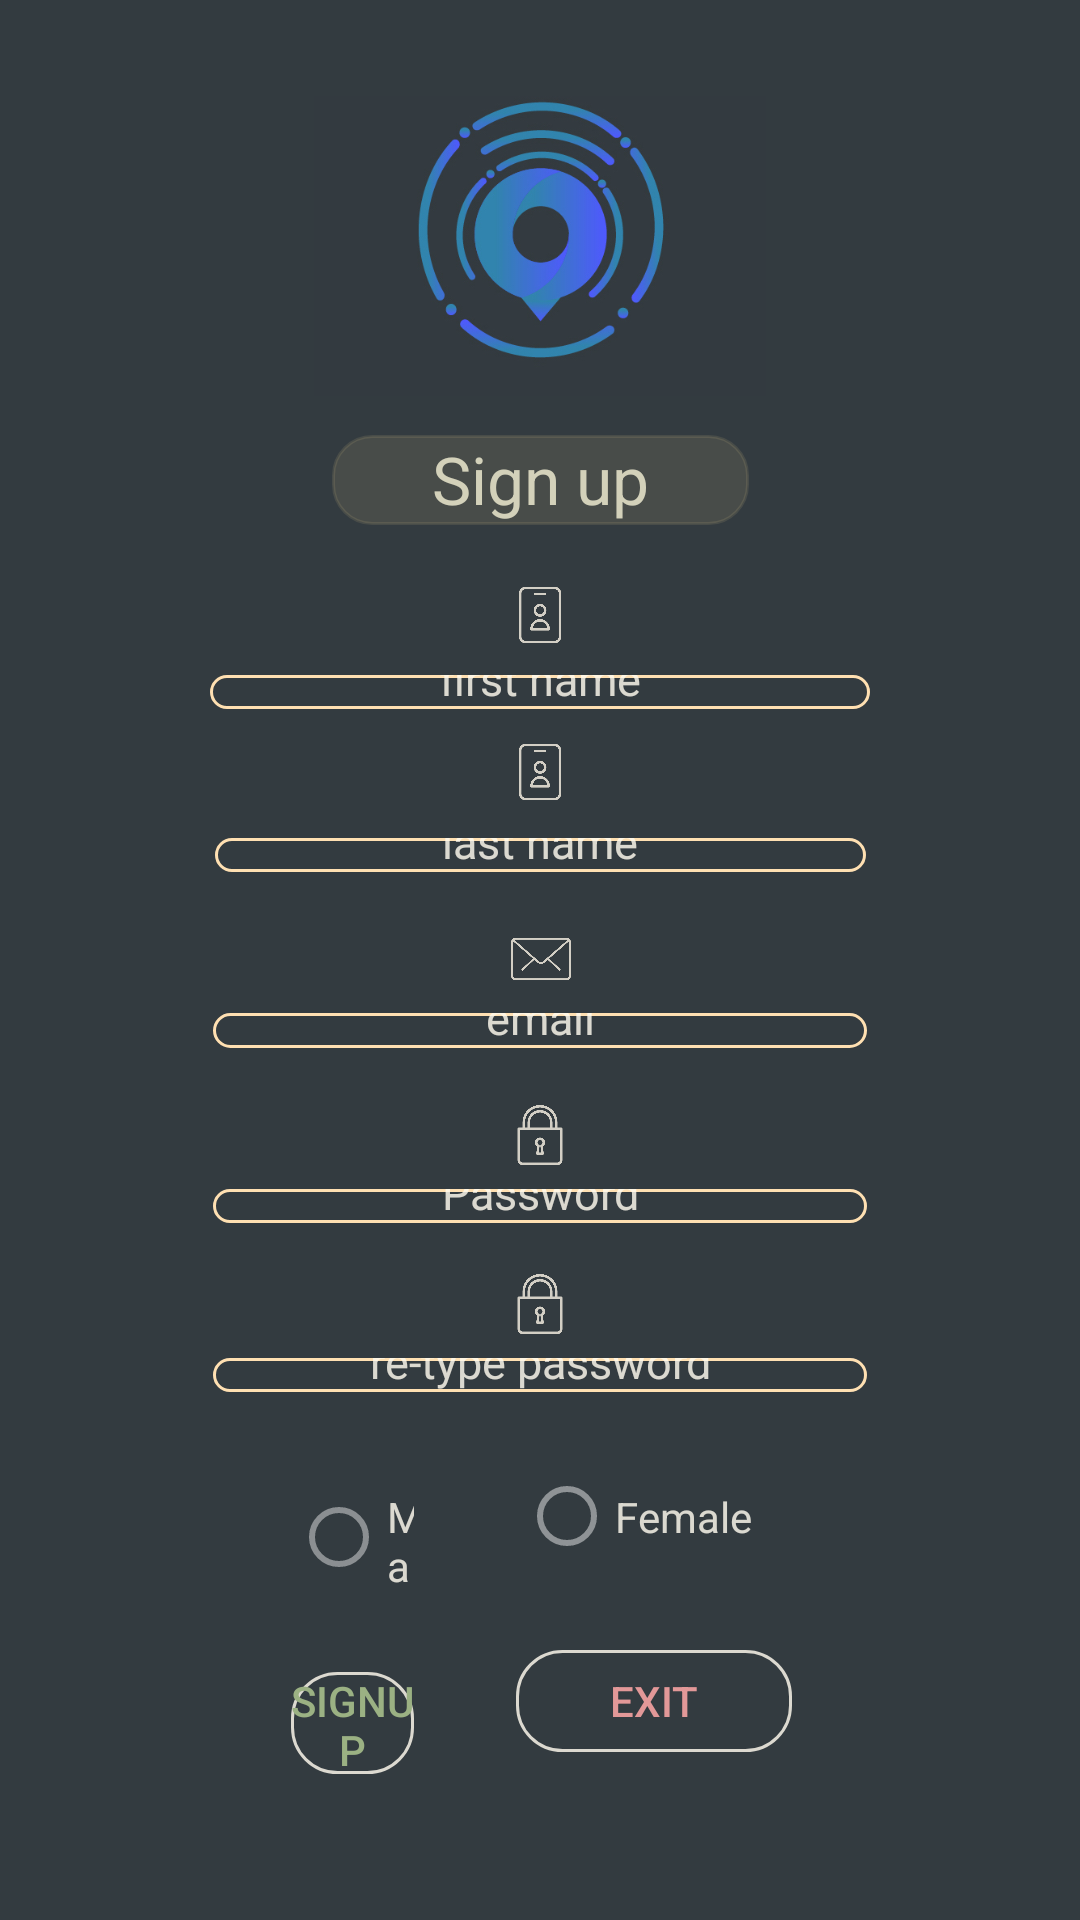

Android layout source for this screen:
<!-- AndroidManifest.xml: application theme AppTheme -->
<!-- res/layout/activity_sign_up.xml -->
<?xml version="1.0" encoding="utf-8"?>
<androidx.constraintlayout.widget.ConstraintLayout xmlns:android="http://schemas.android.com/apk/res/android"
    xmlns:app="http://schemas.android.com/apk/res-auto"
    xmlns:tools="http://schemas.android.com/tools"
    android:layout_width="match_parent"
    android:layout_height="match_parent"
    android:background="@drawable/bg"
    tools:context=".SignUpActivity"><![CDATA[
     99dp"
        tools:layout_editor_absoluteY="301dp" />














    ;
        android:text="@string/sign_up"
        app:layout_constraintStart_toStartOf="parent"
        app:layout_constraintTop_toBottomOf="@+id/imageView" />




















    ]]>




    <ImageView
        android:id="@+id/imageView"
        android:layout_width="0dp"
        android:layout_height="100dp"
        android:layout_marginStart="12dp"
        android:layout_marginTop="32dp"
        android:layout_marginEnd="12dp"
        android:layout_marginBottom="13dp"
        android:contentDescription="@string/sign_up_img"
        app:layout_constraintBottom_toTopOf="@+id/textView3"
        app:layout_constraintEnd_toEndOf="parent"
        app:layout_constraintHorizontal_bias="0.0"
        app:layout_constraintStart_toStartOf="parent"
        app:layout_constraintTop_toTopOf="parent"
        app:srcCompat="@drawable/logo" />

    <EditText
        android:id="@+id/editText20"
        android:layout_width="220dp"
        android:layout_height="0dp"
        android:layout_marginBottom="11dp"
        android:autofillHints=""
        android:background="@drawable/cirlce"
        android:ems="10"
        android:hint="@string/first_name"
        android:inputType="textPersonName"
        android:text=""

        android:textAlignment="center"
        android:textColor="#D3FFFAEE"
        android:textColorHint="#D3FFFAEE"
        android:textSize="15sp"
        app:layout_constraintBottom_toTopOf="@+id/imageView9"
        app:layout_constraintEnd_toEndOf="parent"
        app:layout_constraintStart_toStartOf="parent"
        app:layout_constraintTop_toBottomOf="@+id/imageView8"
        tools:targetApi="o" />

    <EditText
        android:id="@+id/editText24"
        android:layout_width="218dp"
        android:layout_height="0dp"
        android:layout_marginBottom="17dp"
        android:autofillHints=""
        android:background="@drawable/cirlce"
        android:ems="10"
        android:hint="@string/password"
        android:inputType="textPassword"
        android:textAlignment="center"
        android:textColor="#D3FFFAEE"
        android:textColorHint="#D3FFFAEE"
        android:textSize="15sp"
        app:layout_constraintBottom_toTopOf="@+id/imageView7"
        app:layout_constraintEnd_toEndOf="parent"
        app:layout_constraintStart_toStartOf="parent"
        app:layout_constraintTop_toBottomOf="@+id/imageView6"
        tools:targetApi="o" />

    <EditText
        android:id="@+id/editText23"
        android:layout_width="218dp"
        android:layout_height="0dp"
        android:layout_marginBottom="19dp"
        android:autofillHints=""
        android:background="@drawable/cirlce"
        android:ems="10"
        android:hint="@string/email"
        android:inputType="textEmailAddress"
        android:textAlignment="center"
        android:textColor="#D3FFFAEE"
        android:textColorHint="#D3FFFAEE"
        android:textSize="15sp"
        app:layout_constraintBottom_toTopOf="@+id/imageView6"
        app:layout_constraintEnd_toEndOf="parent"
        app:layout_constraintStart_toStartOf="parent"
        app:layout_constraintTop_toBottomOf="@+id/imageView4"
        tools:targetApi="o" />

    <EditText
        android:id="@+id/editText25"
        android:layout_width="218dp"
        android:layout_height="0dp"
        android:layout_marginBottom="25dp"
        android:autofillHints=""
        android:background="@drawable/cirlce"
        android:ems="10"
        android:hint="@string/retype_password"
        android:inputType="textPassword"
        android:shadowColor="#272D31"
        android:textAlignment="center"
        android:textColor="#D3FFFAEE"
        android:textColorHint="#D3FFFAEE"
        android:textColorLink="#A1FFFFFF"
        android:textSize="15sp"
        app:layout_constraintBottom_toTopOf="@+id/radioButton7"
        app:layout_constraintEnd_toEndOf="parent"
        app:layout_constraintStart_toStartOf="parent"
        app:layout_constraintTop_toBottomOf="@+id/imageView7"
        tools:targetApi="o" />

    <EditText
        android:id="@+id/editText21"
        android:layout_width="217dp"
        android:layout_height="0dp"
        android:layout_marginBottom="19dp"
        android:autofillHints=""
        android:background="@drawable/cirlce"
        android:ems="10"
        android:hint="@string/last_name"
        android:inputType="textPersonName"
        android:text=""
        android:textAlignment="center"
        android:textColor="#D3FFFAEE"
        android:textColorHint="#D3FFFAEE"
        android:textSize="15sp"
        app:layout_constraintBottom_toTopOf="@+id/imageView4"
        app:layout_constraintEnd_toEndOf="parent"
        app:layout_constraintStart_toStartOf="parent"
        app:layout_constraintTop_toBottomOf="@+id/imageView9"
        tools:targetApi="o" />

    <TextView
        android:id="@+id/textView3"
        android:layout_width="139dp"
        android:layout_height="30dp"
        android:layout_marginBottom="20dp"
        android:background="@drawable/cirlce"
        android:backgroundTint="#1DE9D18A"
        android:text="@string/sign_up"
        android:textAlignment="center"
        android:textColor="#D3D1BA"
        android:textColorLink="#B72196F3"
        android:textSize="22sp"
        app:layout_constraintBottom_toTopOf="@+id/imageView8"
        app:layout_constraintEnd_toEndOf="parent"
        app:layout_constraintStart_toStartOf="parent"
        app:layout_constraintTop_toBottomOf="@+id/imageView"
        tools:text="SIGNUP" />

    <RadioButton
        android:id="@+id/radioButton6"
        android:layout_width="0dp"
        android:layout_height="33dp"
        android:layout_marginStart="97dp"
        android:layout_marginEnd="35dp"
        android:backgroundTint="#00FCF9E5"
        android:buttonTint="#6DFFFFFF"
        android:text="@string/male"
        android:textColor="#D3FFFAEE"
        android:textColorHint="#D3FFFAEE"
        app:layout_constraintBaseline_toBaselineOf="@+id/radioButton7"
        app:layout_constraintEnd_toStartOf="@+id/radioButton7"
        app:layout_constraintStart_toStartOf="parent" />

    <RadioButton
        android:id="@+id/radioButton7"
        android:layout_width="91dp"
        android:layout_height="33dp"
        android:layout_marginEnd="96dp"
        android:layout_marginBottom="28dp"
        android:buttonTint="#72FFFFFF"
        android:text="@string/female"
        android:textColor="#D3FFFAEE"
        app:layout_constraintBottom_toTopOf="@+id/button6"
        app:layout_constraintEnd_toEndOf="parent"
        app:layout_constraintStart_toEndOf="@+id/radioButton6"
        app:layout_constraintTop_toBottomOf="@+id/editText25" />

    <Button
        android:id="@+id/button7"
        android:layout_width="0dp"
        android:layout_height="34dp"
        android:layout_marginStart="97dp"
        android:layout_marginEnd="34dp"
        android:background="@drawable/gradient"
        android:hapticFeedbackEnabled="true"
        android:text="@string/signup"
        android:textColor="#9BB183"
        app:layout_constraintBaseline_toBaselineOf="@+id/button6"
        app:layout_constraintEnd_toStartOf="@+id/button6"
        app:layout_constraintStart_toStartOf="parent" />

    <Button
        android:id="@+id/button6"
        android:layout_width="92dp"
        android:layout_height="34dp"
        android:layout_marginEnd="96dp"
        android:layout_marginBottom="56dp"
        android:background="@drawable/gradient"
        android:hapticFeedbackEnabled="true"
        android:text="@string/exit"
        android:textColor="#E29898"
        app:layout_constraintBottom_toBottomOf="parent"
        app:layout_constraintEnd_toEndOf="parent"
        app:layout_constraintStart_toEndOf="@+id/button7"
        app:layout_constraintTop_toBottomOf="@+id/radioButton7" />

    <ImageView
        android:id="@+id/imageView4"
        android:layout_width="28dp"
        android:layout_height="20dp"
        android:layout_marginBottom="8dp"
        android:contentDescription="@string/todo"
        android:tint="#D3FFFAEE"
        app:layout_constraintBottom_toTopOf="@+id/editText23"
        app:layout_constraintEnd_toEndOf="parent"
        app:layout_constraintHorizontal_bias="0.501"
        app:layout_constraintStart_toStartOf="parent"
        app:layout_constraintTop_toBottomOf="@+id/editText21"
        app:srcCompat="@drawable/mail" />

    <ImageView
        android:id="@+id/imageView6"
        android:layout_width="28dp"
        android:layout_height="20dp"
        android:layout_marginBottom="8dp"
        android:contentDescription="@string/pass1"
        android:tint="#D3FFFAEE"
        app:layout_constraintBottom_toTopOf="@+id/editText24"
        app:layout_constraintEnd_toEndOf="@+id/editText24"
        app:layout_constraintStart_toStartOf="@+id/editText24"
        app:layout_constraintTop_toBottomOf="@+id/editText23"
        app:srcCompat="@drawable/lock" />

    <ImageView
        android:id="@+id/imageView7"
        android:layout_width="28dp"
        android:layout_height="20dp"
        android:layout_marginBottom="8dp"
        android:contentDescription="@string/pass2"
        android:tint="#D3FFFAEE"
        app:layout_constraintBottom_toTopOf="@+id/editText25"
        app:layout_constraintEnd_toEndOf="@+id/editText25"
        app:layout_constraintStart_toStartOf="@+id/editText25"
        app:layout_constraintTop_toBottomOf="@+id/editText24"
        app:srcCompat="@drawable/lock" />

    <ImageView
        android:id="@+id/imageView8"
        android:layout_width="43dp"
        android:layout_height="20dp"
        android:layout_marginBottom="10dp"
        android:contentDescription="@string/fname"
        android:tint="#D3FFFAEE"
        app:layout_constraintBottom_toTopOf="@+id/editText20"
        app:layout_constraintEnd_toEndOf="parent"
        app:layout_constraintStart_toStartOf="parent"
        app:layout_constraintTop_toBottomOf="@+id/textView3"
        app:srcCompat="@drawable/name" />

    <ImageView
        android:id="@+id/imageView9"
        android:layout_width="43dp"
        android:layout_height="20dp"
        android:layout_marginBottom="12dp"
        android:contentDescription="@string/lname"
        android:tint="#D3FFFAEE"
        app:layout_constraintBottom_toTopOf="@+id/editText21"
        app:layout_constraintEnd_toEndOf="parent"
        app:layout_constraintStart_toStartOf="parent"
        app:layout_constraintTop_toBottomOf="@+id/editText20"
        app:srcCompat="@drawable/name" />

</androidx.constraintlayout.widget.ConstraintLayout>
<!-- resources referenced by this layout -->
<resources>
  <!-- drawable bg: png bitmap (drawable-v24, 3249 bytes) -->
  <!-- drawable cirlce (drawable) -->
  <?xml version="1.0" encoding="utf-8"?>
  <shape xmlns:android="http://schemas.android.com/apk/res/android"
      android:shape="rectangle">
  
      <corners android:bottomRightRadius="13dp"
          android:bottomLeftRadius="13dp"
          android:topRightRadius="13dp"
          android:topLeftRadius="13dp"/>
      <stroke
          android:width="1dp"
          android:color="#ffe0b2" />
  </shape>
  <!-- drawable gradient (drawable-v24) -->
  <?xml version="1.0" encoding="utf-8"?>
  
  <shape xmlns:android="http://schemas.android.com/apk/res/android"
      android:shape="rectangle">
  
      <stroke android:color="#D3FFFAEE" android:width="1dp"/>
  
      <corners android:bottomRightRadius="15dp"
          android:bottomLeftRadius="15dp"
          android:topRightRadius="15dp"
          android:topLeftRadius="15dp"/>
  </shape>
  <!-- drawable lock: png bitmap (drawable-v24, 9977 bytes) -->
  <!-- drawable logo: png bitmap (drawable-v24, 85696 bytes) -->
  <!-- drawable mail: png bitmap (drawable-v24, 9263 bytes) -->
  <!-- drawable name: png bitmap (drawable-v24, 8755 bytes) -->
  <string name="email">email</string>
  <string name="exit">EXIT</string>
  <string name="female">Female</string>
  <string name="first_name">first name</string>
  <string name="fname">fname</string>
  <string name="last_name">last name</string>
  <string name="lname">lname</string>
  <string name="male">Male</string>
  <string name="pass1">pass1</string>
  <string name="pass2">pass2</string>
  <string name="password">Password</string>
  <string name="retype_password">re-type password</string>
  <string name="sign_up"> Sign up </string>
  <string name="sign_up_img"> </string>
  <string name="signup">SIGNUP</string>
  <string name="todo">TODO</string>
  <style name="AppTheme" parent="Theme.AppCompat.NoActionBar">
          
          <item name="colorPrimary">@color/colorPrimaryDark</item>
          <item name="colorPrimaryDark">@color/colorPrimaryDark</item>
          <item name="colorAccent">@color/colorAccent</item>
  
      </style>
  <color name="colorPrimaryDark">#FFA000</color>
  <color name="colorAccent">#000000</color>
</resources>
